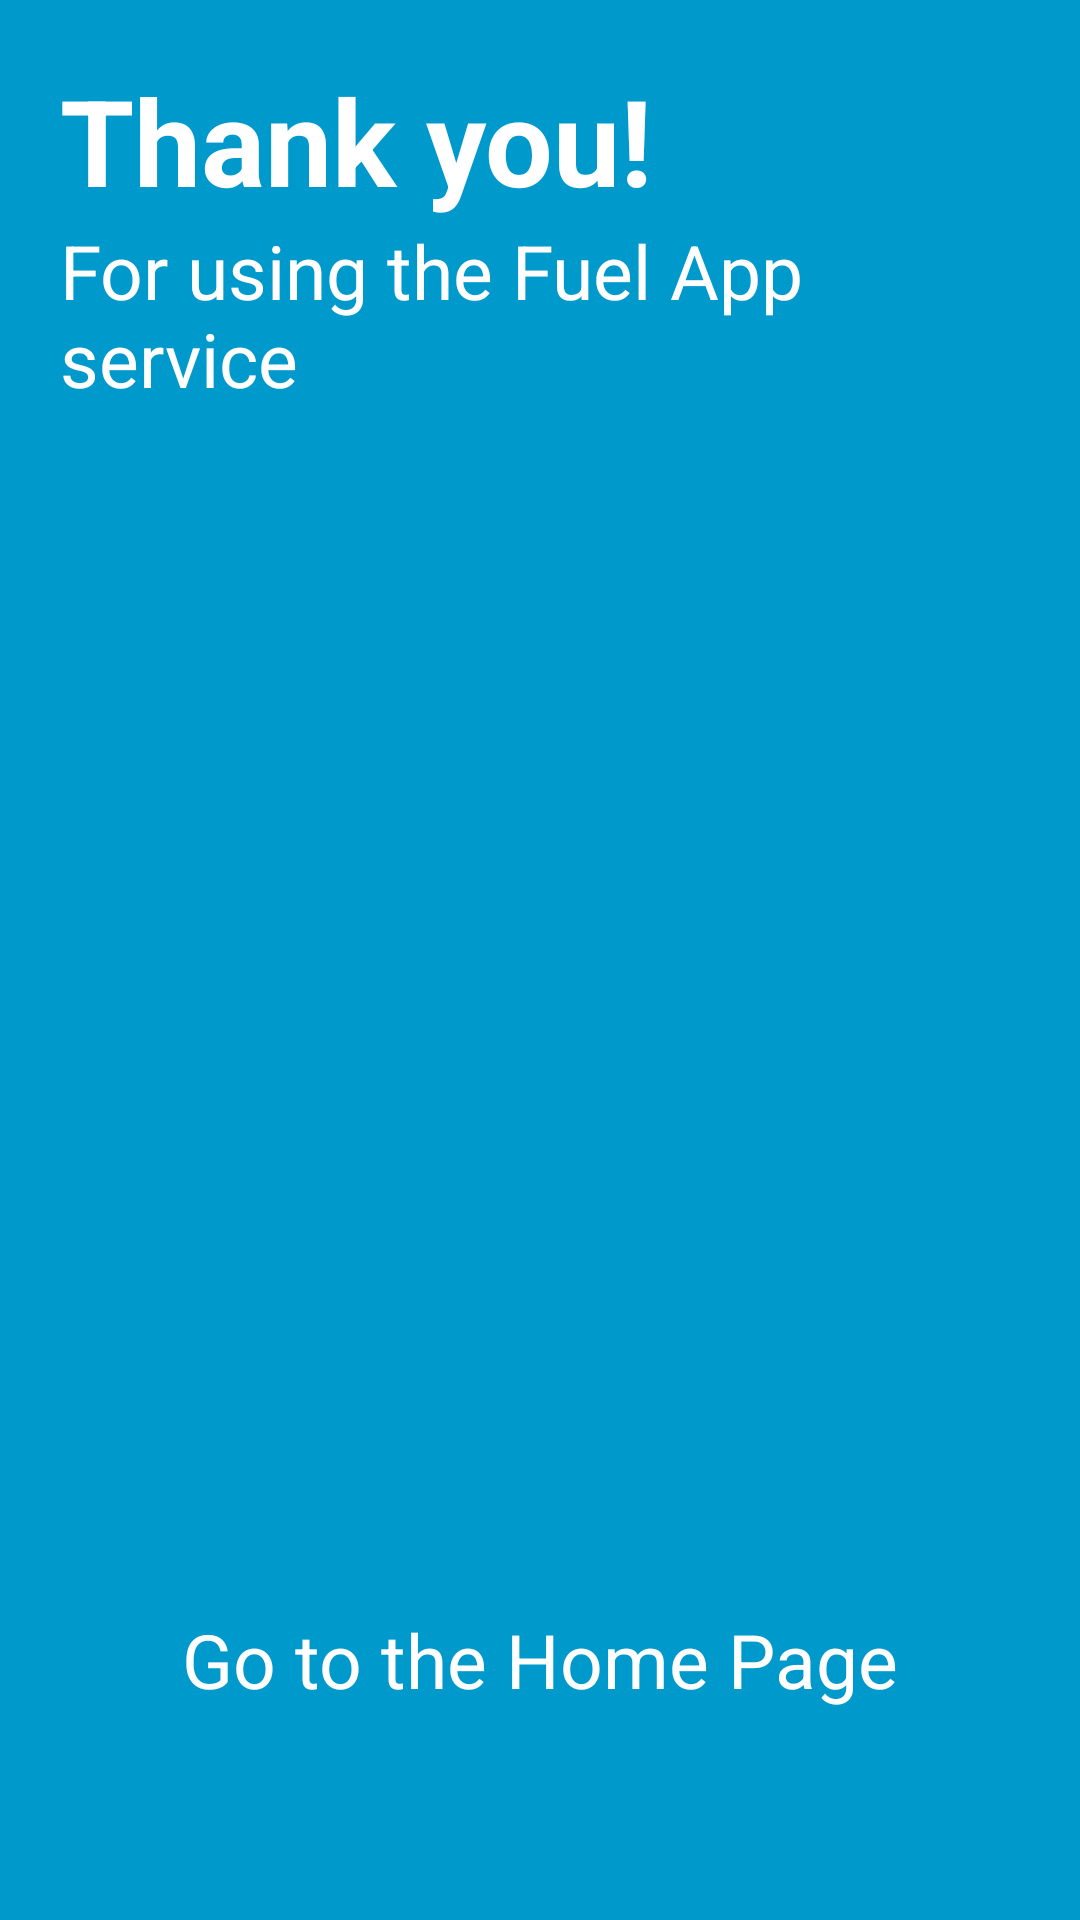

The Android layout XML behind this screen, and the referenced resources:
<!-- AndroidManifest.xml: application theme Theme.FuelQueueApplication -->
<!-- res/layout/activity_thank_you.xml -->
<?xml version="1.0" encoding="utf-8"?>
<androidx.appcompat.widget.LinearLayoutCompat xmlns:android="http://schemas.android.com/apk/res/android"
    xmlns:app="http://schemas.android.com/apk/res-auto"
    xmlns:tools="http://schemas.android.com/tools"
    android:layout_width="match_parent"
    android:layout_height="match_parent"
    android:background="@color/purple_500"
    tools:context=".ThankYouActivity">

    <LinearLayout
        android:layout_height="match_parent"
        android:layout_width="wrap_content"
        android:layout_margin="20dp"
        android:orientation="vertical"
        tools:ignore="MissingConstraints">

        <TextView
            android:layout_width="wrap_content"
            android:layout_height="wrap_content"
            android:textSize="40sp"
            android:textStyle="bold"
            android:textColor="@color/white"
            android:text="Thank you!"
            android:onClick="onClick"
            >

        </TextView>

        <TextView
            android:layout_width="wrap_content"
            android:layout_height="wrap_content"
            android:textSize="25sp"
            android:layout_weight="1"
            android:textStyle="normal"
            android:textColor="@color/white"
            android:text="For using the Fuel App service"
            >

        </TextView>


        <TextView
            android:layout_width="wrap_content"
            android:layout_height="wrap_content"
            android:layout_weight="0"
            android:layout_marginBottom="50dp"
            android:layout_gravity="center"
            android:text="Go to the Home Page"
            android:textColor="@color/white"
            android:textSize="25sp"
            android:onClick="onClick"
            android:textStyle="normal">

        </TextView>

    </LinearLayout>

</androidx.appcompat.widget.LinearLayoutCompat>
<!-- resources referenced by this layout -->
<resources>
  <color name="purple_500">#0099cc</color>
  <color name="white">#FFFFFFFF</color>
  <style name="Theme.FuelQueueApplication" parent="Theme.MaterialComponents.DayNight.DarkActionBar">
          
          <item name="colorPrimary">@color/purple_500</item>
          <item name="colorPrimaryVariant">@color/purple_700</item>
          <item name="colorOnPrimary">@color/white</item>
          
          <item name="colorSecondary">@color/teal_200</item>
          <item name="colorSecondaryVariant">@color/teal_700</item>
          <item name="colorOnSecondary">@color/black</item>
          
          <item name="android:statusBarColor" tools:targetApi="l">?attr/colorPrimaryVariant</item>
          
      </style>
  <color name="purple_700">#0099cc</color>
  <color name="teal_200">#FF03DAC5</color>
  <color name="teal_700">#FF018786</color>
  <color name="black">#FF000000</color>
</resources>
